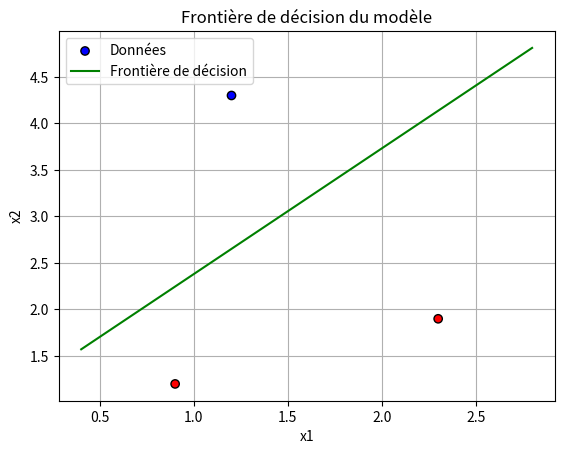

Write the Python code that produced this figure.
import numpy as np 
import matplotlib.pyplot as plt


def Z(X,W,b):
    """
    Computes the linear combination of inputs and weights plus bias.

    Parameters:
    X (numpy.ndarray): Input data of shape (n_samples, n_features).
    W (numpy.ndarray): Weights of shape (n_features,).
    b (float): Bias term.

    Returns:
    numpy.ndarray: Resulting linear combination of shape (n_samples,).
    """
    return np.dot(X, W) + b

def A(Z):
    """
    Computes the sigmoid activation function.

    Parameters:
    z (numpy.ndarray): Input data of any shape.

    Returns:
    numpy.ndarray: Sigmoid activation of the input data, same shape as input.
    """
    return 1 / (1 + np.exp(-Z))

def L(Y, A):
    """
    Computes the binary cross-entropy loss.

    Parameters:
    Y (numpy.ndarray): True labels of shape (n_samples,).
    Y_hat (numpy.ndarray): Predicted probabilities of shape (n_samples,).

    Returns:
    float: Binary cross-entropy loss.
    """
    return -np.mean(Y * np.log(A) + (1 - Y) * np.log(1 - A))

def update_weights(X, Y, A, W, a, m):
    """
    Computes the gradient of the loss with respect to the weights.

    Parameters:
    X (numpy.ndarray): Input data of shape (n_samples, n_features).
    Y (numpy.ndarray): True labels of shape (n_samples,).
    A (numpy.ndarray): Predicted probabilities of shape (n_samples,).
    W (numpy.ndarray): Weights of shape (n_features,).
    a (float): Learning rate.
    m (int): Number of samples.

    Returns:
    numpy.ndarray: Updated weights after applying gradient descent.
    """
    dW = np.dot(X.T, (A - Y)) / m
    return W - a * dW

def update_bias(Y, A, b, a, m):
    """
    Computes the gradient of the loss with respect to the bias.

    Parameters:
    Y (numpy.ndarray): True labels of shape (n_samples,).
    A (numpy.ndarray): Predicted probabilities of shape (n_samples,).
    b (float): Bias term.
    a (float): Learning rate.
    m (int): Number of samples.

    Returns:
    float: Updated bias after applying gradient descent.
    """
    db = np.mean(A - Y)
    return b - a * db


X = np.array([[1.2, 4.3], 
              [2.3, 1.9], 
              [0.9, 1.2]])
weights = np.array([0.1, 0.2])
bias = 0.3
Y = np.array([0, 1, 1])

Z_val = Z(X, weights, bias)
A_val = A(Z_val)
loss = L(Y, A_val)

print("Z:", Z_val)
print("A:", A_val)
print("Loss:", loss)

a = 0.01
m = X.shape[0]
# Gradient descent loop
for i in range(1000):
    Z_val = Z(X, weights, bias)
    A_val = A(Z_val)
    loss = L(Y, A_val)

    weights = update_weights(X, Y, A_val, weights, a, m)
    bias = update_bias(Y, A_val, bias, a, m)

    print(f"Iteration {i+1}: Loss = {loss}, Weights = {weights}, Bias = {bias}")

# Affichage de la frontière de décision après l'entraînement
plt.figure()
# Afficher les points avec leur label
plt.scatter(X[:, 0], X[:, 1], c=Y, cmap='bwr', edgecolors='k', label='Données')

# Calcul de la droite de séparation : w1*x1 + w2*x2 + b = 0  <=>  x2 = -(w1*x1 + b)/w2
x1_vals = np.linspace(X[:,0].min()-0.5, X[:,0].max()+0.5, 100)
x2_vals = -(weights[0]*x1_vals + bias)/weights[1]
plt.plot(x1_vals, x2_vals, 'g-', label='Frontière de décision')

plt.xlabel('x1')
plt.ylabel('x2')
plt.title('Frontière de décision du modèle')
plt.legend()
plt.grid()
plt.show()


